Image classification data set "divider_cleanliness" (GajananRanmal/divider- on GitHub). Class labels (3): clean, dirty, medium.

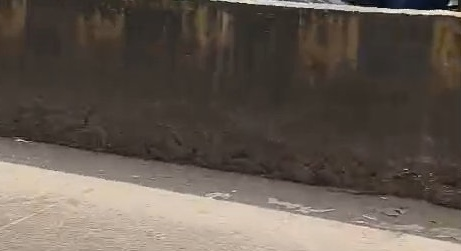
Label: dirty

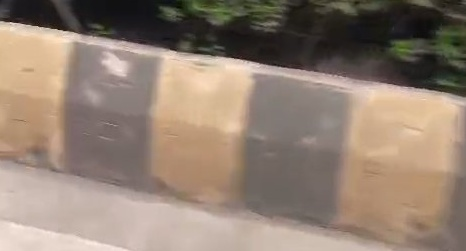
Label: medium

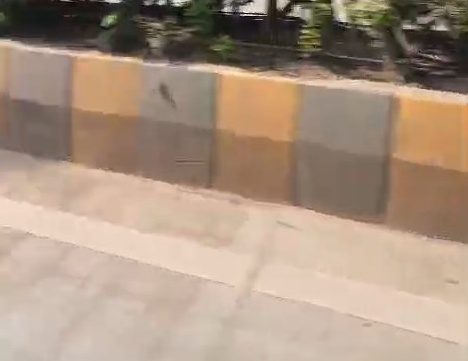
Label: medium

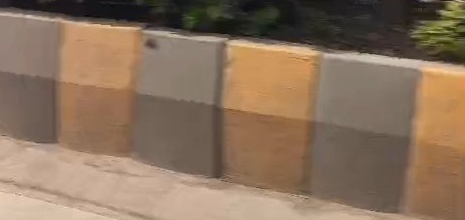
Label: medium

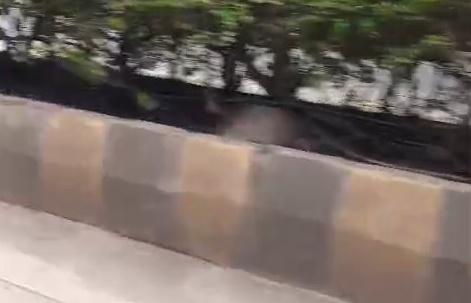
Label: dirty

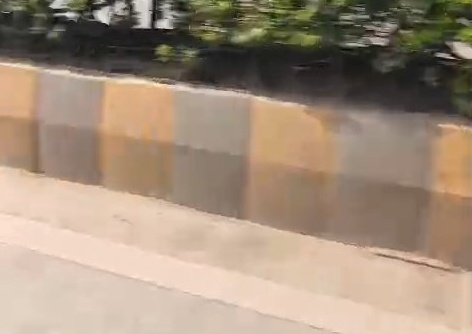
Label: medium
